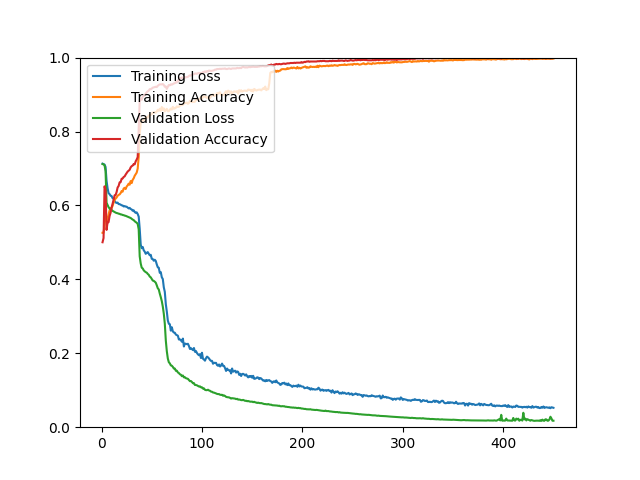

Values plotted in this chart, from the file beside it:
epoch, loss, acc, val_loss, val_acc
1, 0.7131, 0.5259, 0.7119, 0.5004
2, 0.7119, 0.5260, 0.7111, 0.5118
3, 0.7106, 0.5460, 0.7083, 0.6517
4, 0.7041, 0.5841, 0.6931, 0.6420
5, 0.6667, 0.5574, 0.6074, 0.5338
6, 0.6468, 0.5607, 0.6015, 0.5541
7, 0.6332, 0.5756, 0.5952, 0.5549
8, 0.6306, 0.5865, 0.5919, 0.5712
9, 0.6263, 0.5934, 0.5894, 0.5801
10, 0.6255, 0.5924, 0.5880, 0.5940
11, 0.6196, 0.5989, 0.5853, 0.6046
12, 0.6190, 0.6078, 0.5839, 0.6151
13, 0.6123, 0.6148, 0.5822, 0.6273
14, 0.6082, 0.6185, 0.5806, 0.6282
15, 0.6068, 0.6214, 0.5795, 0.6363
16, 0.6077, 0.6262, 0.5789, 0.6485
17, 0.6037, 0.6284, 0.5777, 0.6526
18, 0.6034, 0.6299, 0.5772, 0.6623
19, 0.6022, 0.6333, 0.5757, 0.6631
20, 0.6003, 0.6390, 0.5755, 0.6721
21, 0.5999, 0.6372, 0.5741, 0.6729
22, 0.5973, 0.6456, 0.5737, 0.6770
23, 0.5982, 0.6477, 0.5725, 0.6786
24, 0.5969, 0.6444, 0.5719, 0.6835
25, 0.5966, 0.6511, 0.5707, 0.6876
26, 0.5943, 0.6544, 0.5698, 0.6916
27, 0.5920, 0.6590, 0.5686, 0.6941
28, 0.5934, 0.6561, 0.5669, 0.6965
29, 0.5903, 0.6660, 0.5660, 0.7030
30, 0.5891, 0.6605, 0.5638, 0.7063
31, 0.5856, 0.6693, 0.5617, 0.7079
32, 0.5869, 0.6734, 0.5604, 0.7120
33, 0.5822, 0.6802, 0.5573, 0.7111
34, 0.5799, 0.6843, 0.5551, 0.7193
35, 0.5813, 0.6888, 0.5533, 0.7242
36, 0.5768, 0.6997, 0.5499, 0.7307
37, 0.5698, 0.7314, 0.5354, 0.8055
38, 0.5370, 0.7932, 0.4623, 0.8836
39, 0.4944, 0.8229, 0.4430, 0.8893
40, 0.4843, 0.8296, 0.4317, 0.8861
41, 0.4876, 0.8299, 0.4295, 0.8942
42, 0.4787, 0.8305, 0.4244, 0.8959
43, 0.4750, 0.8323, 0.4217, 0.8991
44, 0.4691, 0.8388, 0.4195, 0.9024
45, 0.4718, 0.8379, 0.4181, 0.9064
46, 0.4738, 0.8376, 0.4147, 0.9089
47, 0.4696, 0.8431, 0.4123, 0.9105
48, 0.4651, 0.8445, 0.4075, 0.9146
49, 0.4665, 0.8446, 0.4055, 0.9146
50, 0.4556, 0.8474, 0.4008, 0.9162
51, 0.4550, 0.8511, 0.3967, 0.9186
52, 0.4504, 0.8516, 0.3958, 0.9194
53, 0.4531, 0.8522, 0.3937, 0.9203
54, 0.4498, 0.8511, 0.3909, 0.9211
55, 0.4405, 0.8539, 0.3839, 0.9203
56, 0.4326, 0.8589, 0.3760, 0.9235
57, 0.4314, 0.8560, 0.3726, 0.9260
58, 0.4177, 0.8616, 0.3614, 0.9276
59, 0.4195, 0.8559, 0.3518, 0.9276
60, 0.4057, 0.8664, 0.3410, 0.9276
... 390 more rows
